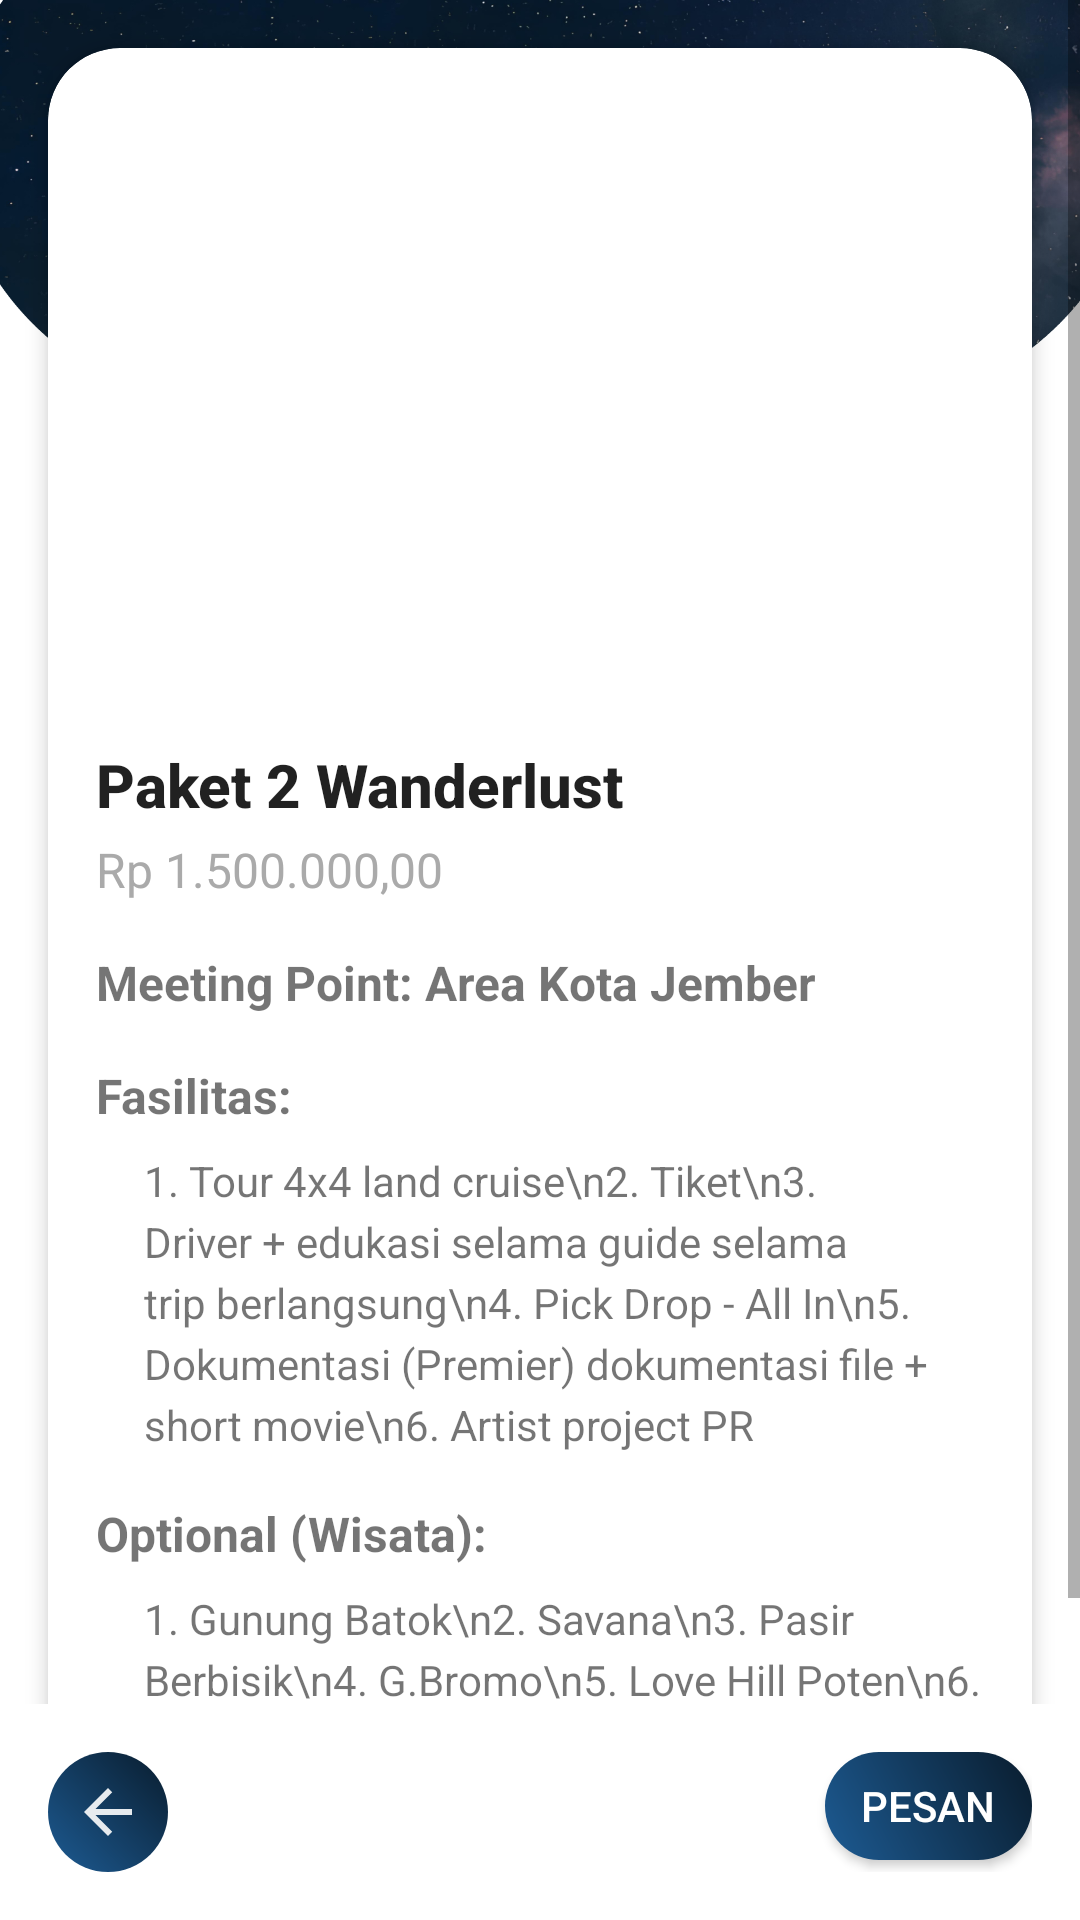

Android layout source for this screen:
<!-- AndroidManifest.xml: application theme Theme.WanderLust -->
<!-- res/layout/activity_pemilihan_paket3.xml -->
<?xml version="1.0" encoding="utf-8"?>
<RelativeLayout xmlns:android="http://schemas.android.com/apk/res/android"
    xmlns:app="http://schemas.android.com/apk/res-auto"
    android:layout_width="match_parent"
    android:layout_height="match_parent"
    android:background="@drawable/backgroundall"
    android:id="@+id/main">



    <ScrollView
        android:layout_width="match_parent"
        android:layout_height="match_parent"
        android:layout_above="@+id/bottomNav"
        android:layout_below="@id/topBar"
        android:fillViewport="true">

        <androidx.cardview.widget.CardView
            android:layout_width="match_parent"
            android:layout_height="wrap_content"
            android:layout_margin="16dp"
            app:cardCornerRadius="24dp"
            app:cardBackgroundColor="@color/white"
            app:cardElevation="4dp">

            <LinearLayout
                android:layout_width="match_parent"
                android:layout_height="wrap_content"
                android:orientation="vertical"
                android:padding="16dp">

                <ImageView
                    android:layout_width="match_parent"
                    android:layout_height="200dp"
                    android:scaleType="centerCrop"
                    android:src="@drawable/pilihpaket3"
                    android:adjustViewBounds="true"/>

                <TextView
                    android:id="@+id/namapaket2"
                    style="@style/TextAppearance.AppCompat.Title"
                    android:layout_width="wrap_content"
                    android:layout_height="wrap_content"
                    android:layout_marginTop="16dp"
                    android:text="Paket 2 Wanderlust"
                    android:textStyle="bold"
                    android:textSize="20sp"/>

                <TextView
                    android:id="@+id/hargapaket2"
                    android:layout_width="wrap_content"
                    android:layout_height="wrap_content"
                    android:layout_marginTop="4dp"
                    android:text="Rp 1.500.000,00"
                    android:textColor="@android:color/darker_gray"
                    android:textSize="16sp"/>

                <TextView
                    android:layout_width="wrap_content"
                    android:layout_height="wrap_content"
                    android:layout_marginTop="16dp"
                    android:text="Meeting Point: Area Kota Jember"
                    android:textStyle="bold"
                    android:textSize="16sp"/>

                <TextView
                    android:layout_width="wrap_content"
                    android:layout_height="wrap_content"
                    android:layout_marginTop="16dp"
                    android:text="Fasilitas:"
                    android:textStyle="bold"
                    android:textSize="16sp"/>

                <TextView
                    android:layout_width="match_parent"
                    android:layout_height="wrap_content"
                    android:layout_marginStart="16dp"
                    android:layout_marginTop="8dp"
                    android:text="1. Tour 4x4 land cruise\n2. Tiket\n3. Driver + edukasi selama guide selama trip berlangsung\n4. Pick Drop - All In\n5. Dokumentasi (Premier) dokumentasi file + short movie\n6. Artist project PR"
                    android:lineSpacingExtra="4dp"
                    android:textSize="14sp"/>

                <TextView
                    android:layout_width="wrap_content"
                    android:layout_height="wrap_content"
                    android:layout_marginTop="16dp"
                    android:text="Optional (Wisata):"
                    android:textStyle="bold"
                    android:textSize="16sp"/>

                <TextView
                    android:layout_width="match_parent"
                    android:layout_height="wrap_content"
                    android:layout_marginStart="16dp"
                    android:layout_marginTop="8dp"
                    android:text="1. Gunung Batok\n2. Savana\n3. Pasir Berbisik\n4. G.Bromo\n5. Love Hill Poten\n6. Seruni\n7. Bukit Cinta\n8. Pasir Berbisik"
                    android:lineSpacingExtra="4dp"
                    android:textSize="14sp"/>
            </LinearLayout>

        </androidx.cardview.widget.CardView>
    </ScrollView>

    <LinearLayout
        android:id="@+id/bottomNav"
        android:layout_width="match_parent"
        android:layout_height="wrap_content"
        android:layout_alignParentBottom="true"
        android:background="@android:color/transparent"
        android:orientation="horizontal"
        android:padding="16dp">

        <ImageButton
            android:id="@+id/backButton"
            android:layout_width="wrap_content"
            android:layout_height="wrap_content"
            android:background="@drawable/bg_gradient"
            android:padding="8dp"
            android:scaleType="fitCenter"
            android:src="@drawable/back" />

        <View
            android:layout_width="0dp"
            android:layout_height="1dp"
            android:layout_weight="1" />

        <Button
            android:id="@+id/buttonPesan"
            android:layout_width="69dp"
            android:layout_height="36dp"
            android:background="@drawable/bg_gradient"
            android:text="Pesan"
            android:textColor="@android:color/white" />
    </LinearLayout>

</RelativeLayout>
<!-- resources referenced by this layout -->
<resources>
  <color name="white">#FFFFFFFF</color>
  <!-- drawable back (drawable) -->
  <vector xmlns:android="http://schemas.android.com/apk/res/android"
      xmlns:aapt="http://schemas.android.com/aapt"
      android:width="24dp"
      android:height="24dp"
      android:viewportWidth="24"
      android:viewportHeight="24"
      android:alpha="0.9"
      android:autoMirrored="true">
  
  
  
      <path
          android:fillColor="#FFFFFF"
          android:pathData="M20,11H7.83l5.59,-5.59L12,4l-8,8 8,8 1.41,-1.41L7.83,13H20v-2z"/>
  
  </vector>
  <!-- drawable backgroundall: png bitmap (drawable, 550002 bytes) -->
  <!-- drawable bg_gradient (drawable) -->
  <?xml version="1.0" encoding="utf-8"?>
  <shape xmlns:android="http://schemas.android.com/apk/res/android">
      <gradient
          android:startColor="@color/linear1"
          android:endColor="@color/Linear2"
          android:angle="45" />
      <corners android:radius="40dp"/>
  </shape>
  <style name="Theme.WanderLust" parent="Theme.AppCompat.Light.NoActionBar">
          <item name="colorPrimary" type="color">@color/primarycolor</item>
          <item name="colorSecondary" type="color">@color/secondarycolor</item>
          <item name="android:windowTranslucentNavigation">true</item>
  </style>
  <color name="linear1">#1D5B93</color>
  <color name="Linear2">#091C2D</color>
  <color name="primarycolor">#08436F</color>
  <color name="secondarycolor">#B0BEC5</color>
</resources>
